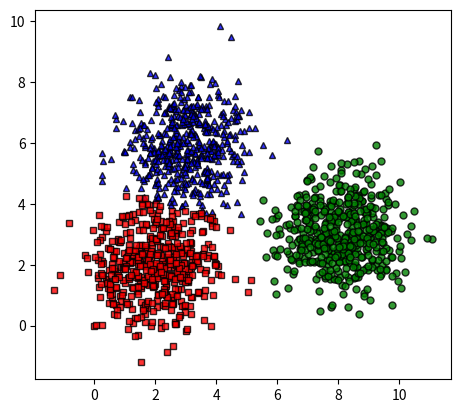

Reproduce this figure in Python.
from __future__ import print_function
import numpy as np
import matplotlib.pyplot as plt
from scipy.spatial.distance import cdist
import random

np.random.seed(18)

means = [[2, 2], [8, 3], [3, 6]]
cov = [[1, 0], [0, 1]]
N = 500
X0 = np.random.multivariate_normal(means[0], cov, N)
X1 = np.random.multivariate_normal(means[1], cov, N)
X2 = np.random.multivariate_normal(means[2], cov, N)

X = np.concatenate((X0, X1, X2), axis = 0)
K = 3 # 3 clusters
original_label = np.asarray([0]*N + [1]*N + [2]*N).T

def kmeans_display(X, label):
    X0 = X[label == 0, :]
    X1 = X[label == 1, :]
    X2 = X[label == 2, :]
    
    kwargs = {"markersize": 5, "alpha": .8, "markeredgecolor": 'k'}
    plt.plot(X0[:, 0], X0[:, 1], 'b^', **kwargs)
    plt.plot(X1[:, 0], X1[:, 1], 'go', **kwargs)
    plt.plot(X2[:, 0], X2[:, 1], 'rs', **kwargs)
    
    plt.axis([-3, 14, -2, 10])
    plt.axis('scaled')
    plt.plot()
    plt.show()
        
def kmeans_init_centroids(X, k):
    # randomly pick k rows of X as initial centroids
    return X[np.random.choice(X.shape[0], k, replace=False)]

def kmeans_assign_labels(X, centroids):
    #calculate pairwise distances between data and centroids
    D = cdist(X, centroids)
    #return index of the closest centroid
    return np.argmin(D, axis=1)

def has_converged(centroids, new_centroids):
    # return True if two sets of centroids are the same
    return (set([tuple(a) for a in centroids]) == set([tuple(a) for a in new_centroids]))

def kmeans_update_centroids(X, labels, K):
    centroids = np.zeros((K, X.shape[1]))
    for k in range(K):
        # collect all points that are assigned to the k'th cluster
        Xk = X[labels == k, :]
        centroids[k, :] = np.mean(Xk, axis=0) # then take average
    return centroids

def kmeans(X, K):
    centroids = [kmeans_init_centroids(X, K)]
    labels = []
    it = 0
    while True:
        labels.append(kmeans_assign_labels(X, centroids[-1]))
        new_centroids = kmeans_update_centroids(X, labels[-1], K)
        if has_converged(centroids[-1], new_centroids):
            break
        centroids.append(new_centroids)
        it += 1
    return (centroids, labels, it)

(centroids, labels, it) = kmeans(X, K)
print('Centers found by our algorithm: \n', centroids[-1])
kmeans_display(X, labels[-1])